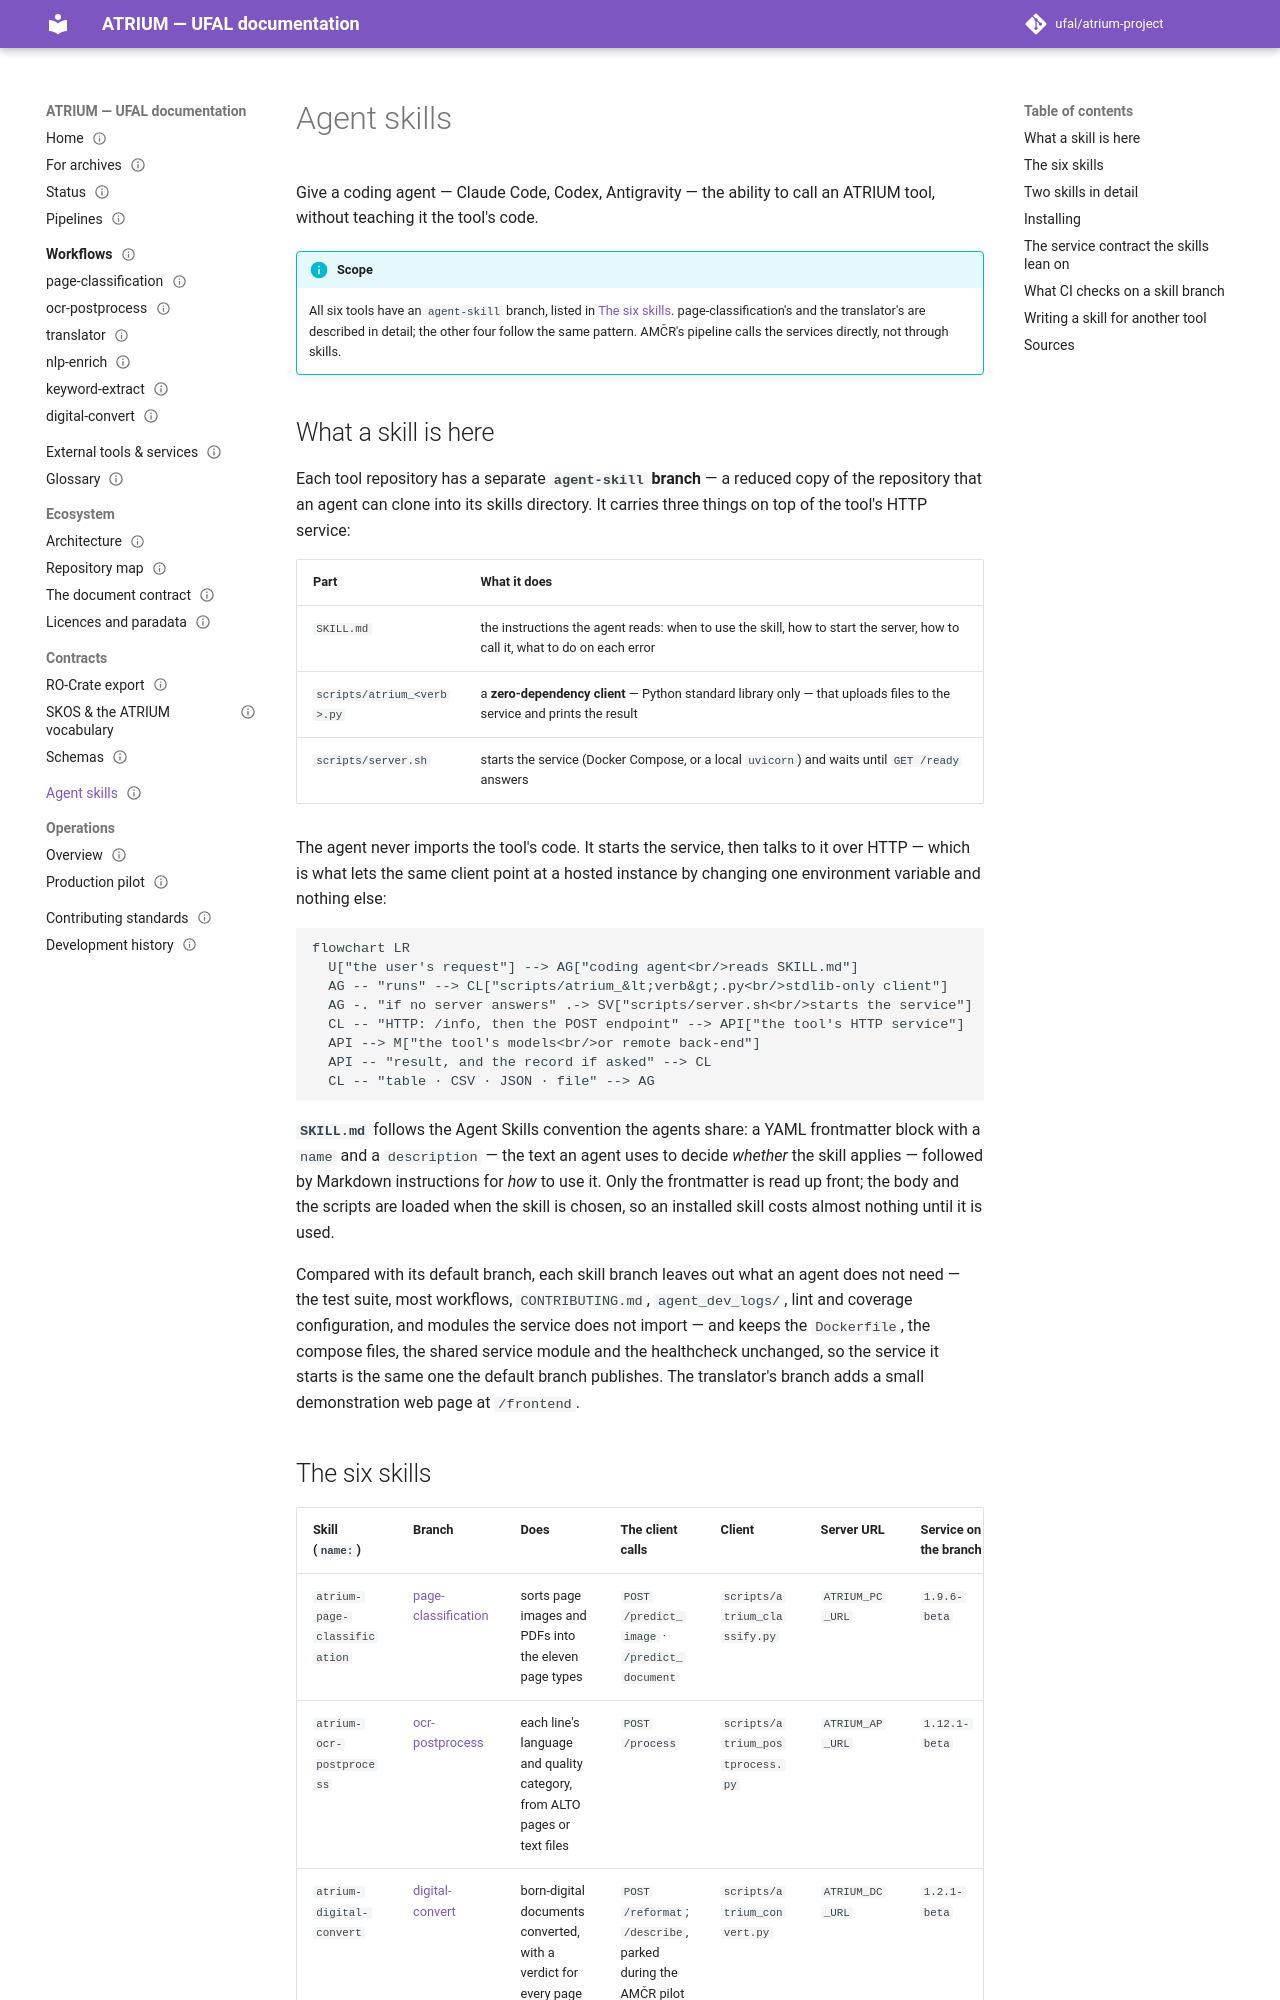

repository: ufal/atrium-project · page: agent-skills/index.html · generator: mkdocs

---
title: Agent skills
nav_order: 10
status: partial
round: 6
issue: 57
---

# Agent skills

Give a coding agent — Claude Code, Codex, Antigravity — the ability to call an ATRIUM tool,
without teaching it the tool's code.

!!! info "Scope"
    All six tools have an `agent-skill` branch, listed in [The six skills](#the-six-skills).
    page-classification's and the translator's are described in detail; the other four follow
    the same pattern. AMČR's pipeline calls the services directly, not through skills.

## What a skill is here

Each tool repository has a separate **`agent-skill` branch** — a reduced copy of the repository
that an agent can clone into its skills directory. It carries three things on top of the tool's
HTTP service:

| Part                       | What it does                                                                                                               |
|----------------------------|----------------------------------------------------------------------------------------------------------------------------|
| `SKILL.md`                 | the instructions the agent reads: when to use the skill, how to start the server, how to call it, what to do on each error |
| `scripts/atrium_<verb>.py` | a **zero-dependency client** — Python standard library only — that uploads files to the service and prints the result      |
| `scripts/server.sh`        | starts the service (Docker Compose, or a local `uvicorn`) and waits until `GET /ready` answers                             |

The agent never imports the tool's code. It starts the service, then talks to it over HTTP —
which is what lets the same client point at a hosted instance by changing one environment
variable and nothing else:

```mermaid
flowchart LR
  U["the user's request"] --> AG["coding agent<br/>reads SKILL.md"]
  AG -- "runs" --> CL["scripts/atrium_&lt;verb&gt;.py<br/>stdlib-only client"]
  AG -. "if no server answers" .-> SV["scripts/server.sh<br/>starts the service"]
  CL -- "HTTP: /info, then the POST endpoint" --> API["the tool's HTTP service"]
  API --> M["the tool's models<br/>or remote back-end"]
  API -- "result, and the record if asked" --> CL
  CL -- "table · CSV · JSON · file" --> AG
```

**`SKILL.md`** follows the Agent Skills convention the agents share: a YAML frontmatter
block with a `name` and a `description` — the text an agent uses to decide *whether* the
skill applies — followed by Markdown instructions for *how* to use it. Only the frontmatter
is read up front; the body and the scripts are loaded when the skill is chosen, so an
installed skill costs almost nothing until it is used.

Compared with its default branch, each skill branch leaves out what an agent does not
need — the test suite, most workflows, `CONTRIBUTING.md`, `agent_dev_logs/`, lint and
coverage configuration, and modules the service does not import — and keeps the
`Dockerfile`, the compose files, the shared service module and the healthcheck unchanged,
so the service it starts is the same one the default branch publishes. The translator's
branch adds a small demonstration web page at `/frontend`.
